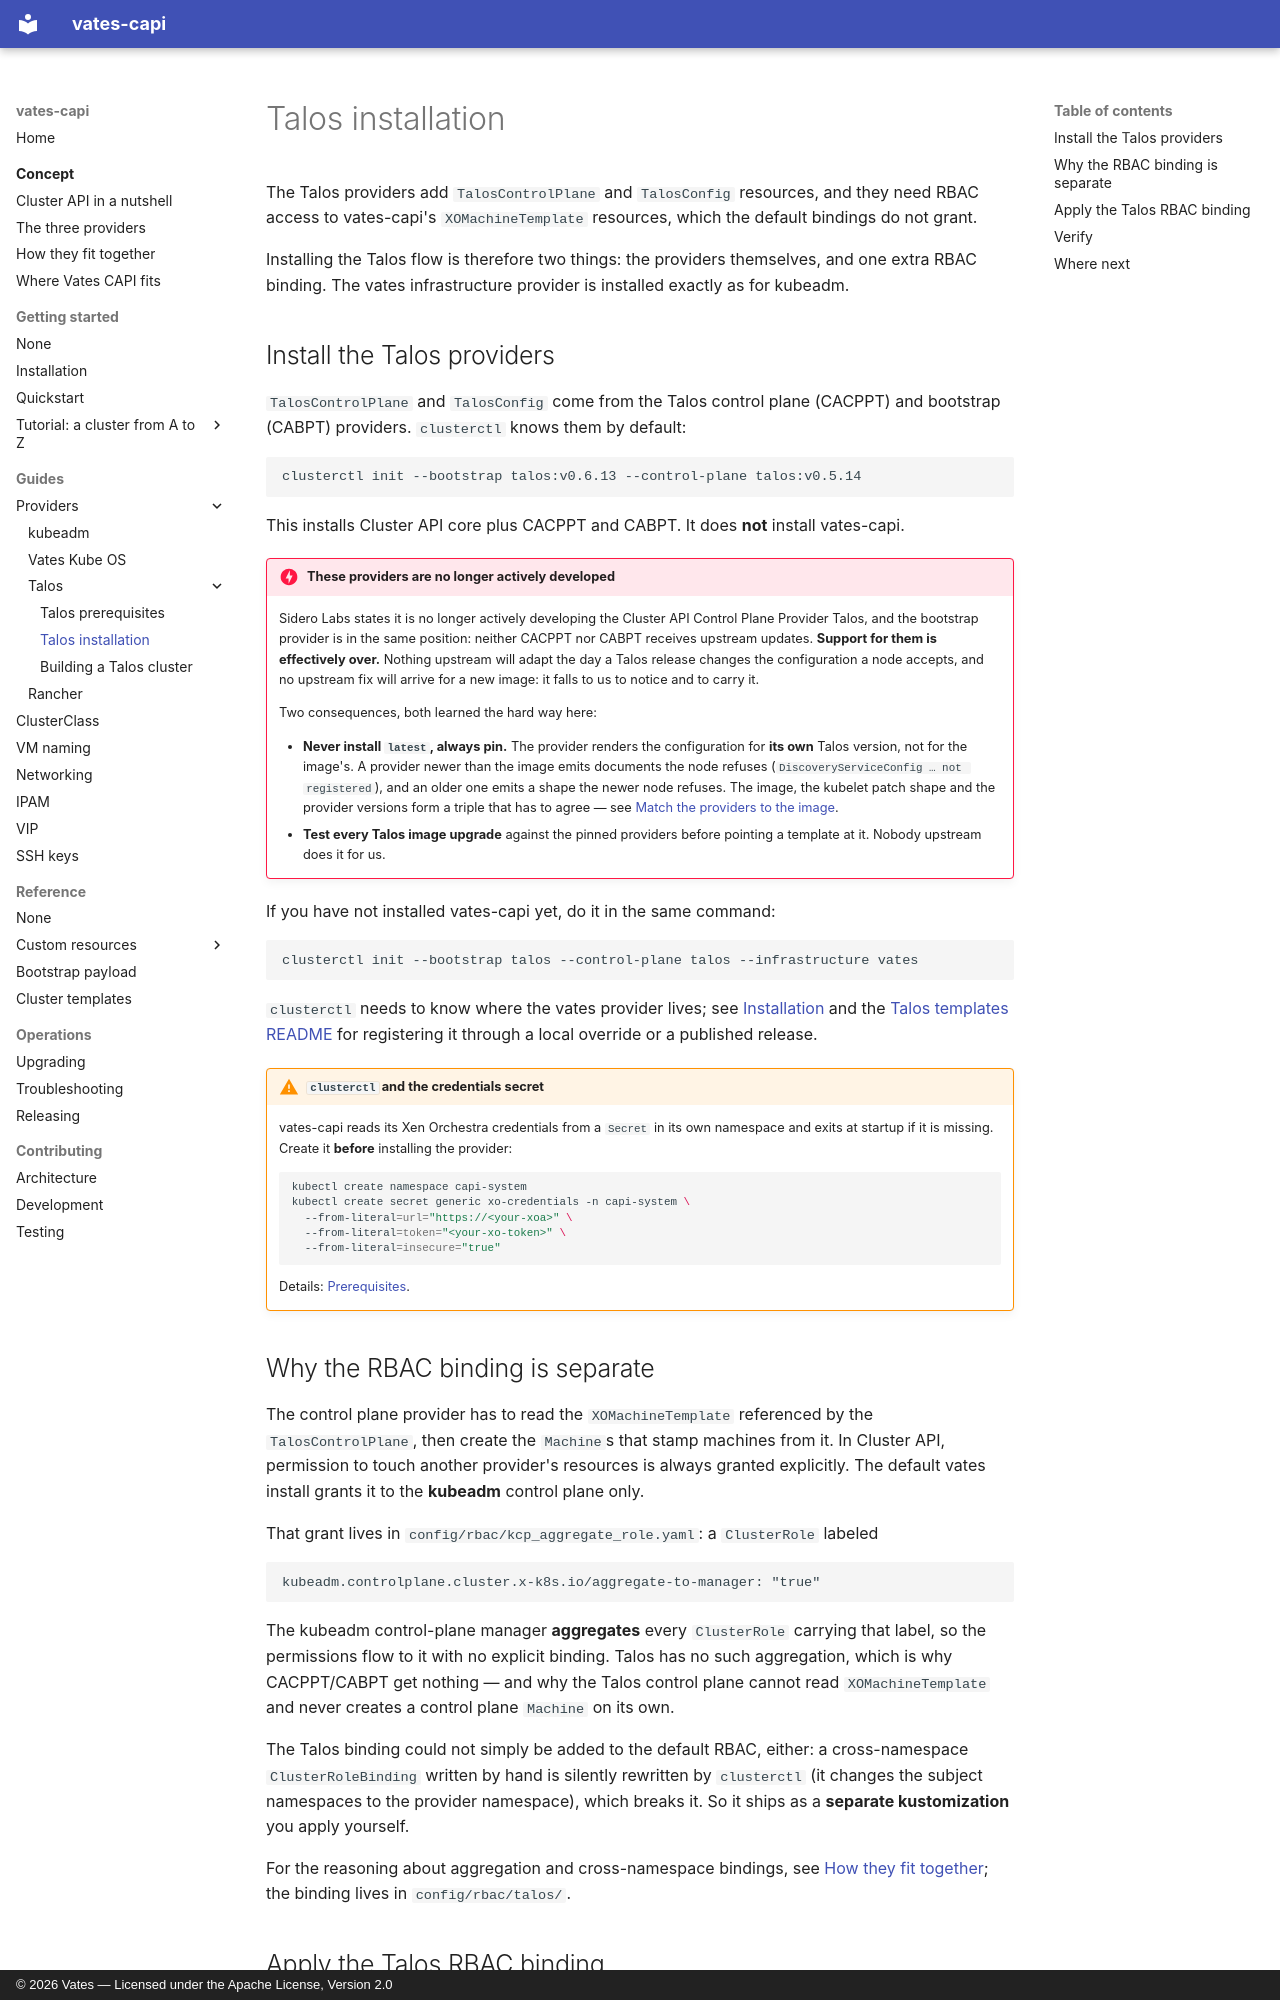

repository: vatesfr/cluster-api-provider-vates · page: guides/providers/talos/installation/index.html · generator: mkdocs · copyright: © 2026 Vates — Licensed under the Apache License, Version 2.0

# Talos installation

The Talos providers add `TalosControlPlane` and `TalosConfig` resources, and
they need RBAC access to vates-capi's `XOMachineTemplate` resources, which the
default bindings do not grant.

Installing the Talos flow is therefore two things: the providers themselves, and
one extra RBAC binding. The vates infrastructure provider is installed exactly
as for kubeadm.

## Install the Talos providers

`TalosControlPlane` and `TalosConfig` come from the Talos control plane (CACPPT)
and bootstrap (CABPT) providers. `clusterctl` knows them by default:

```bash
clusterctl init --bootstrap talos:v0.6.13 --control-plane talos:v0.5.14
```

This installs Cluster API core plus CACPPT and CABPT. It does **not** install
vates-capi.

!!! danger "These providers are no longer actively developed"

    Sidero Labs states it is no longer actively developing the Cluster API
    Control Plane Provider Talos, and the bootstrap provider is in the same
    position: neither CACPPT nor CABPT receives upstream updates. **Support for
    them is effectively over.** Nothing upstream will adapt the day a Talos
    release changes the configuration a node accepts, and no upstream fix will
    arrive for a new image: it falls to us to notice and to carry it.

    Two consequences, both learned the hard way here:

    - **Never install `latest`, always pin.** The provider renders the
      configuration for **its own** Talos version, not for the image's. A
      provider newer than the image emits documents the node refuses
      (`DiscoveryServiceConfig … not registered`), and an older one emits a shape
      the newer node refuses. The image, the kubelet patch shape and the provider
      versions form a triple that has to agree — see
      [Match the providers to the image](prerequisites.md#match-the-providers-to-the-image).
    - **Test every Talos image upgrade** against the pinned providers before
      pointing a template at it. Nobody upstream does it for us.

If you have not installed vates-capi yet, do it in the same command:

```bash
clusterctl init --bootstrap talos --control-plane talos --infrastructure vates
```

`clusterctl` needs to know where the vates provider lives; see
[Installation](../../../getting-started/installation.md) and the
[Talos templates README](https://github.com/vatesfr/cluster-api-provider-vates/blob/main/templates/talos/README.md)
for registering it through a local override or a published release.

!!! warning "`clusterctl` and the credentials secret"

    vates-capi reads its Xen Orchestra credentials from a `Secret` in its own
    namespace and exits at startup if it is missing. Create it **before**
    installing the provider:

    ```bash
    kubectl create namespace capi-system
    kubectl create secret generic xo-credentials -n capi-system \
      --from-literal=url="https://<your-xoa>" \
      --from-literal=token="<your-xo-token>" \
      --from-literal=insecure="true"
    ```

    Details: [Prerequisites](../../../getting-started/prerequisites.md).
